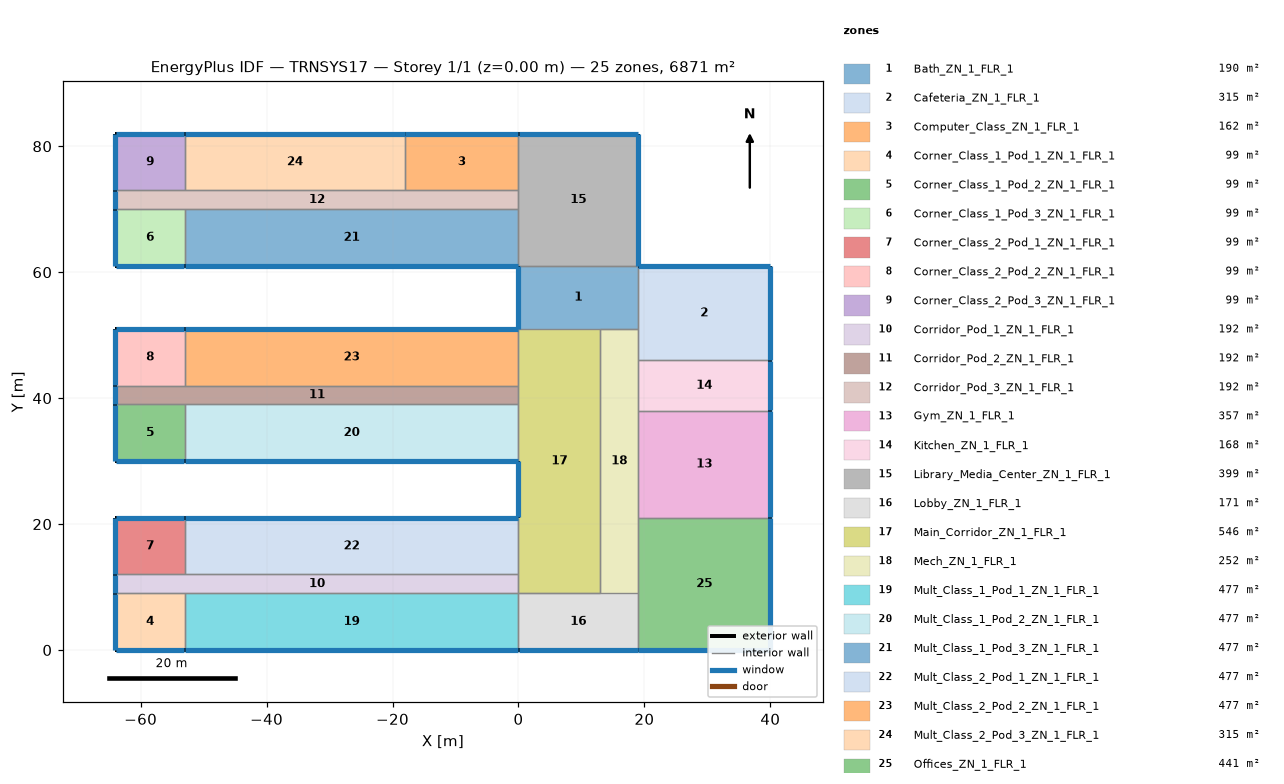
=== STOREY PLAN SPEC (per zone: floor XY polygon, exterior-wall plan segments, windows/doors) ===
zone 1: Bath_ZN_1_FLR_1  (190.0 m²)
  floor: (19.00, 61.00) (19.00, 51.00) (0.00, 51.00) (0.00, 61.00)
  exterior wall: (0.00, 61.00) – (0.00, 51.00)  [10.0 m]
    window: (0.00, 60.95) – (0.00, 51.05)  [14.0 m²]
  interior walls: 3
zone 2: Cafeteria_ZN_1_FLR_1  (315.0 m²)
  floor: (40.00, 61.00) (40.00, 46.00) (19.00, 46.00) (19.00, 61.00)
  exterior wall: (40.00, 46.00) – (40.00, 61.00)  [15.0 m]
    window: (40.00, 46.05) – (40.00, 60.95)  [21.0 m²]
  exterior wall: (40.00, 61.00) – (19.00, 61.00)  [21.0 m]
    window: (39.95, 61.00) – (19.05, 61.00)  [29.4 m²]
  interior walls: 3
zone 3: Computer_Class_ZN_1_FLR_1  (162.0 m²)
  floor: (0.00, 82.00) (0.00, 73.00) (-18.00, 73.00) (-18.00, 82.00)
  exterior wall: (0.00, 82.00) – (-18.00, 82.00)  [18.0 m]
    window: (-0.05, 82.00) – (-17.95, 82.00)  [25.2 m²]
  interior walls: 3
zone 4: Corner_Class_1_Pod_1_ZN_1_FLR_1  (99.0 m²)
  floor: (-53.00, 9.00) (-53.00, 0.00) (-64.00, 0.00) (-64.00, 9.00)
  exterior wall: (-64.00, 0.00) – (-53.00, 0.00)  [11.0 m]
    window: (-63.95, 0.00) – (-53.05, 0.00)  [15.4 m²]
  exterior wall: (-64.00, 9.00) – (-64.00, 0.00)  [9.0 m]
    window: (-64.00, 8.95) – (-64.00, 0.05)  [12.6 m²]
  interior walls: 2
zone 5: Corner_Class_1_Pod_2_ZN_1_FLR_1  (99.0 m²)
  floor: (-53.00, 39.00) (-53.00, 30.00) (-64.00, 30.00) (-64.00, 39.00)
  exterior wall: (-64.00, 30.00) – (-53.00, 30.00)  [11.0 m]
    window: (-63.95, 30.00) – (-53.05, 30.00)  [15.4 m²]
  exterior wall: (-64.00, 39.00) – (-64.00, 30.00)  [9.0 m]
    window: (-64.00, 38.95) – (-64.00, 30.05)  [12.6 m²]
  interior walls: 2
zone 6: Corner_Class_1_Pod_3_ZN_1_FLR_1  (99.0 m²)
  floor: (-53.00, 70.00) (-53.00, 61.00) (-64.00, 61.00) (-64.00, 70.00)
  exterior wall: (-64.00, 61.00) – (-53.00, 61.00)  [11.0 m]
    window: (-63.95, 61.00) – (-53.05, 61.00)  [15.4 m²]
  exterior wall: (-64.00, 70.00) – (-64.00, 61.00)  [9.0 m]
    window: (-64.00, 69.95) – (-64.00, 61.05)  [12.6 m²]
  interior walls: 2
zone 7: Corner_Class_2_Pod_1_ZN_1_FLR_1  (99.0 m²)
  floor: (-53.00, 21.00) (-53.00, 12.00) (-64.00, 12.00) (-64.00, 21.00)
  exterior wall: (-53.00, 21.00) – (-64.00, 21.00)  [11.0 m]
    window: (-53.05, 21.00) – (-63.95, 21.00)  [15.4 m²]
  exterior wall: (-64.00, 21.00) – (-64.00, 12.00)  [9.0 m]
    window: (-64.00, 20.95) – (-64.00, 12.05)  [12.6 m²]
  interior walls: 2
zone 8: Corner_Class_2_Pod_2_ZN_1_FLR_1  (99.0 m²)
  floor: (-53.00, 51.00) (-53.00, 42.00) (-64.00, 42.00) (-64.00, 51.00)
  exterior wall: (-53.00, 51.00) – (-64.00, 51.00)  [11.0 m]
    window: (-53.05, 51.00) – (-63.95, 51.00)  [15.4 m²]
  exterior wall: (-64.00, 51.00) – (-64.00, 42.00)  [9.0 m]
    window: (-64.00, 50.95) – (-64.00, 42.05)  [12.6 m²]
  interior walls: 2
zone 9: Corner_Class_2_Pod_3_ZN_1_FLR_1  (99.0 m²)
  floor: (-53.00, 82.00) (-53.00, 73.00) (-64.00, 73.00) (-64.00, 82.00)
  exterior wall: (-53.00, 82.00) – (-64.00, 82.00)  [11.0 m]
    window: (-53.05, 82.00) – (-63.95, 82.00)  [15.4 m²]
  exterior wall: (-64.00, 82.00) – (-64.00, 73.00)  [9.0 m]
    window: (-64.00, 81.95) – (-64.00, 73.05)  [12.6 m²]
  interior walls: 2
zone 10: Corridor_Pod_1_ZN_1_FLR_1  (192.0 m²)
  floor: (0.00, 12.00) (0.00, 9.00) (-64.00, 9.00) (-64.00, 12.00)
  exterior wall: (-64.00, 12.00) – (-64.00, 9.00)  [3.0 m]
    window: (-64.00, 11.95) – (-64.00, 9.05)  [4.2 m²]
  interior walls: 5
zone 11: Corridor_Pod_2_ZN_1_FLR_1  (192.0 m²)
  floor: (0.00, 42.00) (0.00, 39.00) (-64.00, 39.00) (-64.00, 42.00)
  exterior wall: (-64.00, 42.00) – (-64.00, 39.00)  [3.0 m]
    window: (-64.00, 41.95) – (-64.00, 39.05)  [4.2 m²]
  interior walls: 5
zone 12: Corridor_Pod_3_ZN_1_FLR_1  (192.0 m²)
  floor: (0.00, 73.00) (0.00, 70.00) (-64.00, 70.00) (-64.00, 73.00)
  exterior wall: (-64.00, 73.00) – (-64.00, 70.00)  [3.0 m]
    window: (-64.00, 72.95) – (-64.00, 70.05)  [4.2 m²]
  interior walls: 6
zone 13: Gym_ZN_1_FLR_1  (357.0 m²)
  floor: (40.00, 38.00) (40.00, 21.00) (19.00, 21.00) (19.00, 38.00)
  exterior wall: (40.00, 21.00) – (40.00, 38.00)  [17.0 m]
    window: (40.00, 21.05) – (40.00, 37.95)  [23.8 m²]
  interior walls: 3
zone 14: Kitchen_ZN_1_FLR_1  (168.0 m²)
  floor: (40.00, 46.00) (40.00, 38.00) (19.00, 38.00) (19.00, 46.00)
  exterior wall: (40.00, 38.00) – (40.00, 46.00)  [8.0 m]
    window: (40.00, 38.05) – (40.00, 45.95)  [11.2 m²]
  interior walls: 3
zone 15: Library_Media_Center_ZN_1_FLR_1  (399.0 m²)
  floor: (19.00, 82.00) (19.00, 61.00) (0.00, 61.00) (0.00, 82.00)
  exterior wall: (19.00, 61.00) – (19.00, 82.00)  [21.0 m]
    window: (19.00, 61.05) – (19.00, 81.95)  [29.4 m²]
  exterior wall: (19.00, 82.00) – (0.00, 82.00)  [19.0 m]
    window: (18.95, 82.00) – (0.05, 82.00)  [26.6 m²]
  interior walls: 4
zone 16: Lobby_ZN_1_FLR_1  (171.0 m²)
  floor: (19.00, 9.00) (19.00, 0.00) (0.00, 0.00) (0.00, 9.00)
  exterior wall: (0.00, 0.00) – (19.00, 0.00)  [19.0 m]
    window: (0.05, 0.00) – (18.95, 0.00)  [26.6 m²]
  interior walls: 4
zone 17: Main_Corridor_ZN_1_FLR_1  (546.0 m²)
  floor: (13.00, 51.00) (13.00, 9.00) (0.00, 9.00) (0.00, 51.00)
  exterior wall: (0.00, 30.00) – (0.00, 21.00)  [9.0 m]
    window: (0.00, 29.95) – (0.00, 21.05)  [12.6 m²]
  interior walls: 8
zone 18: Mech_ZN_1_FLR_1  (252.0 m²)
  floor: (19.00, 51.00) (19.00, 9.00) (13.00, 9.00) (13.00, 51.00)
  interior walls: 6
zone 19: Mult_Class_1_Pod_1_ZN_1_FLR_1  (477.0 m²)
  floor: (0.00, 9.00) (0.00, 0.00) (-53.00, 0.00) (-53.00, 9.00)
  exterior wall: (-53.00, 0.00) – (0.00, 0.00)  [53.0 m]
    window: (-52.95, 0.00) – (-0.05, 0.00)  [74.2 m²]
  interior walls: 3
zone 20: Mult_Class_1_Pod_2_ZN_1_FLR_1  (477.0 m²)
  floor: (0.00, 39.00) (0.00, 30.00) (-53.00, 30.00) (-53.00, 39.00)
  exterior wall: (-53.00, 30.00) – (0.00, 30.00)  [53.0 m]
    window: (-52.95, 30.00) – (-0.05, 30.00)  [74.2 m²]
  interior walls: 3
zone 21: Mult_Class_1_Pod_3_ZN_1_FLR_1  (477.0 m²)
  floor: (0.00, 70.00) (0.00, 61.00) (-53.00, 61.00) (-53.00, 70.00)
  exterior wall: (-53.00, 61.00) – (0.00, 61.00)  [53.0 m]
    window: (-52.95, 61.00) – (-0.05, 61.00)  [74.2 m²]
  interior walls: 3
zone 22: Mult_Class_2_Pod_1_ZN_1_FLR_1  (477.0 m²)
  floor: (0.00, 21.00) (0.00, 12.00) (-53.00, 12.00) (-53.00, 21.00)
  exterior wall: (0.00, 21.00) – (-53.00, 21.00)  [53.0 m]
    window: (-0.05, 21.00) – (-52.95, 21.00)  [74.2 m²]
  interior walls: 3
zone 23: Mult_Class_2_Pod_2_ZN_1_FLR_1  (477.0 m²)
  floor: (0.00, 51.00) (0.00, 42.00) (-53.00, 42.00) (-53.00, 51.00)
  exterior wall: (0.00, 51.00) – (-53.00, 51.00)  [53.0 m]
    window: (-0.05, 51.00) – (-52.95, 51.00)  [74.2 m²]
  interior walls: 3
zone 24: Mult_Class_2_Pod_3_ZN_1_FLR_1  (315.0 m²)
  floor: (-18.00, 82.00) (-18.00, 73.00) (-53.00, 73.00) (-53.00, 82.00)
  exterior wall: (-18.00, 82.00) – (-53.00, 82.00)  [35.0 m]
    window: (-18.05, 82.00) – (-52.95, 82.00)  [49.0 m²]
  interior walls: 3
zone 25: Offices_ZN_1_FLR_1  (441.0 m²)
  floor: (40.00, 21.00) (40.00, 0.00) (19.00, 0.00) (19.00, 21.00)
  exterior wall: (19.00, 0.00) – (40.00, 0.00)  [21.0 m]
    window: (19.05, 0.00) – (39.95, 0.00)  [29.4 m²]
  exterior wall: (40.00, 0.00) – (40.00, 21.00)  [21.0 m]
    window: (40.00, 0.05) – (40.00, 20.95)  [29.4 m²]
  interior walls: 3

=== DERIVED (storey summary) ===
Building: TRNSYS17
Storey: 1 of 1  (floor level z = 0.00 m)
Storey gross floor area: 6871.0 m²
Zones on this storey: 25
  - Bath_ZN_1_FLR_1: floor 190.0 m²; exterior wall 10.0 m (40.0 m²); 1 window(s) 14.0 m²; WWR 35.0%
  - Cafeteria_ZN_1_FLR_1: floor 315.0 m²; exterior wall 36.0 m (144.0 m²); 2 window(s) 50.4 m²; WWR 35.0%
  - Computer_Class_ZN_1_FLR_1: floor 162.0 m²; exterior wall 18.0 m (72.0 m²); 1 window(s) 25.2 m²; WWR 35.0%
  - Corner_Class_1_Pod_1_ZN_1_FLR_1: floor 99.0 m²; exterior wall 20.0 m (80.0 m²); 2 window(s) 28.0 m²; WWR 35.0%
  - Corner_Class_1_Pod_2_ZN_1_FLR_1: floor 99.0 m²; exterior wall 20.0 m (80.0 m²); 2 window(s) 28.0 m²; WWR 35.0%
  - Corner_Class_1_Pod_3_ZN_1_FLR_1: floor 99.0 m²; exterior wall 20.0 m (80.0 m²); 2 window(s) 28.0 m²; WWR 35.0%
  - Corner_Class_2_Pod_1_ZN_1_FLR_1: floor 99.0 m²; exterior wall 20.0 m (80.0 m²); 2 window(s) 28.0 m²; WWR 35.0%
  - Corner_Class_2_Pod_2_ZN_1_FLR_1: floor 99.0 m²; exterior wall 20.0 m (80.0 m²); 2 window(s) 28.0 m²; WWR 35.0%
  - Corner_Class_2_Pod_3_ZN_1_FLR_1: floor 99.0 m²; exterior wall 20.0 m (80.0 m²); 2 window(s) 28.0 m²; WWR 35.0%
  - Corridor_Pod_1_ZN_1_FLR_1: floor 192.0 m²; exterior wall 3.0 m (12.0 m²); 1 window(s) 4.2 m²; WWR 35.0%
  - Corridor_Pod_2_ZN_1_FLR_1: floor 192.0 m²; exterior wall 3.0 m (12.0 m²); 1 window(s) 4.2 m²; WWR 35.0%
  - Corridor_Pod_3_ZN_1_FLR_1: floor 192.0 m²; exterior wall 3.0 m (12.0 m²); 1 window(s) 4.2 m²; WWR 35.0%
  - Gym_ZN_1_FLR_1: floor 357.0 m²; exterior wall 17.0 m (68.0 m²); 1 window(s) 23.8 m²; WWR 35.0%
  - Kitchen_ZN_1_FLR_1: floor 168.0 m²; exterior wall 8.0 m (32.0 m²); 1 window(s) 11.2 m²; WWR 35.0%
  - Library_Media_Center_ZN_1_FLR_1: floor 399.0 m²; exterior wall 40.0 m (160.0 m²); 2 window(s) 56.0 m²; WWR 35.0%
  - Lobby_ZN_1_FLR_1: floor 171.0 m²; exterior wall 19.0 m (76.0 m²); 1 window(s) 26.6 m²; WWR 35.0%
  - Main_Corridor_ZN_1_FLR_1: floor 546.0 m²; exterior wall 9.0 m (36.0 m²); 1 window(s) 12.6 m²; WWR 35.0%
  - Mech_ZN_1_FLR_1: floor 252.0 m²
  - Mult_Class_1_Pod_1_ZN_1_FLR_1: floor 477.0 m²; exterior wall 53.0 m (212.0 m²); 1 window(s) 74.2 m²; WWR 35.0%
  - Mult_Class_1_Pod_2_ZN_1_FLR_1: floor 477.0 m²; exterior wall 53.0 m (212.0 m²); 1 window(s) 74.2 m²; WWR 35.0%
  - Mult_Class_1_Pod_3_ZN_1_FLR_1: floor 477.0 m²; exterior wall 53.0 m (212.0 m²); 1 window(s) 74.2 m²; WWR 35.0%
  - Mult_Class_2_Pod_1_ZN_1_FLR_1: floor 477.0 m²; exterior wall 53.0 m (212.0 m²); 1 window(s) 74.2 m²; WWR 35.0%
  - Mult_Class_2_Pod_2_ZN_1_FLR_1: floor 477.0 m²; exterior wall 53.0 m (212.0 m²); 1 window(s) 74.2 m²; WWR 35.0%
  - Mult_Class_2_Pod_3_ZN_1_FLR_1: floor 315.0 m²; exterior wall 35.0 m (140.0 m²); 1 window(s) 49.0 m²; WWR 35.0%
  - Offices_ZN_1_FLR_1: floor 441.0 m²; exterior wall 42.0 m (168.0 m²); 2 window(s) 58.8 m²; WWR 35.0%
Zone adjacency: (none detected)